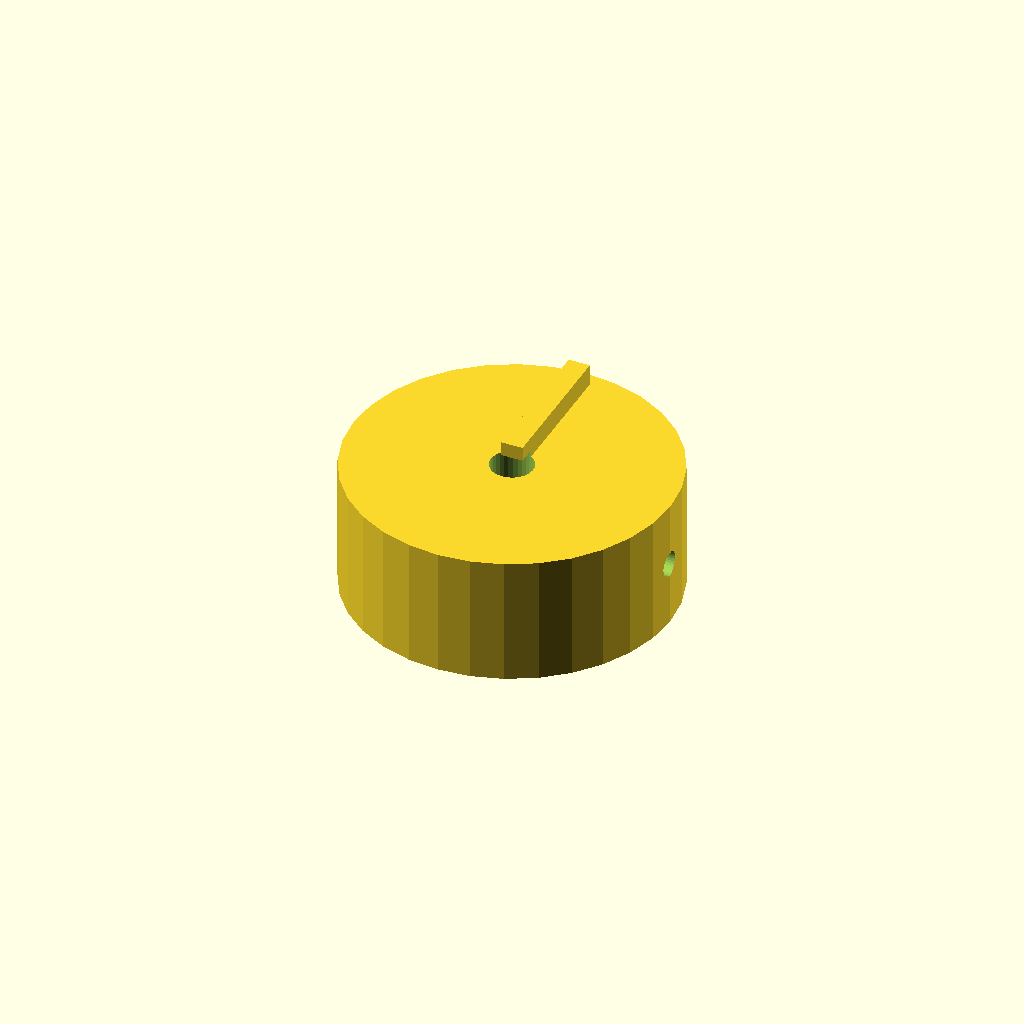
Cell 1: rendered with the file's own defaults.
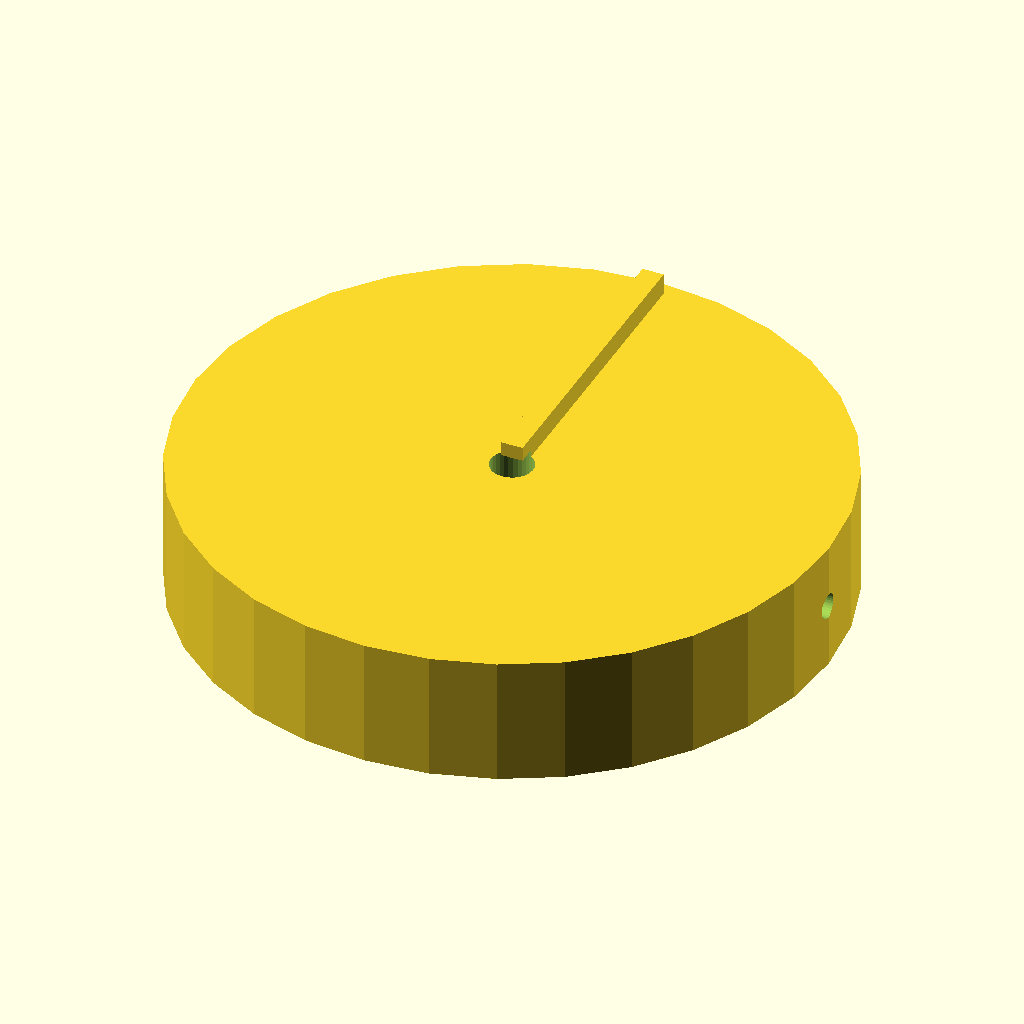
Cell 2: the same model with knob_d = 90.
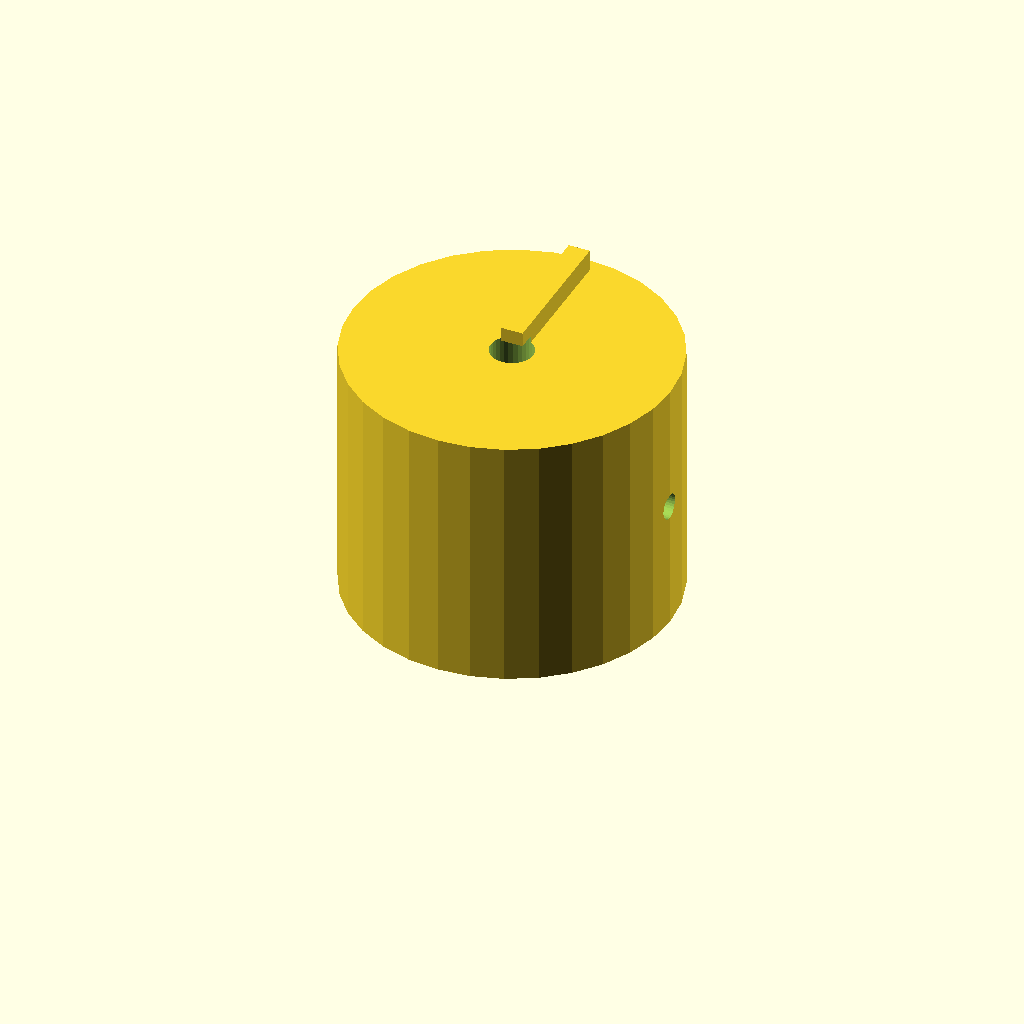
Cell 3 — knob_h set to 36, the other parameters unchanged.
All cells are drawn from one camera (rotation 55°, 0°, 25°, orthographic, colour scheme Cornfield), so only the parameter changes between them.
The OpenSCAD source (optional_data/data/solid2/controlknob/part_0074.scad):
$fn = 32;

// ----------------------------------------------------------------------
// Control knob: pointer knob
// ----------------------------------------------------------------------

// --- parameters (mm) ---
rib_w = 3;                // pointer rib width
rib_h = 4;                // pointer rib height
knob_d = 45;              // knob body diameter
knob_h = 18;              // knob body height
bore_d = 6;               // shaft bore diameter
set_d = 3.5;              // set screw bore diameter

rib_poke = rib_h - 1;  // rib height above the top
total_h = knob_h + rib_h - 1;  // overall height

difference() {
  union() {
    cylinder(h = knob_h, d = knob_d);
    translate([-rib_w / 2, 0, knob_h - 1])
      cube([rib_w, knob_d / 2 - 2, rib_h]);
  }
  translate([0, 0, -1]) cylinder(h = knob_h + 2, d = bore_d);
  translate([-1, 0, knob_h / 2]) rotate([0, 90, 0])
    cylinder(h = knob_d / 2 + bore_d / 2 + 2, d = set_d);}
Parameter table extracted from the source (name, type, default, range or options):
rib_w: number, default 3
rib_h: number, default 4
knob_d: number, default 45
knob_h: number, default 18
bore_d: number, default 6
set_d: number, default 3.5
